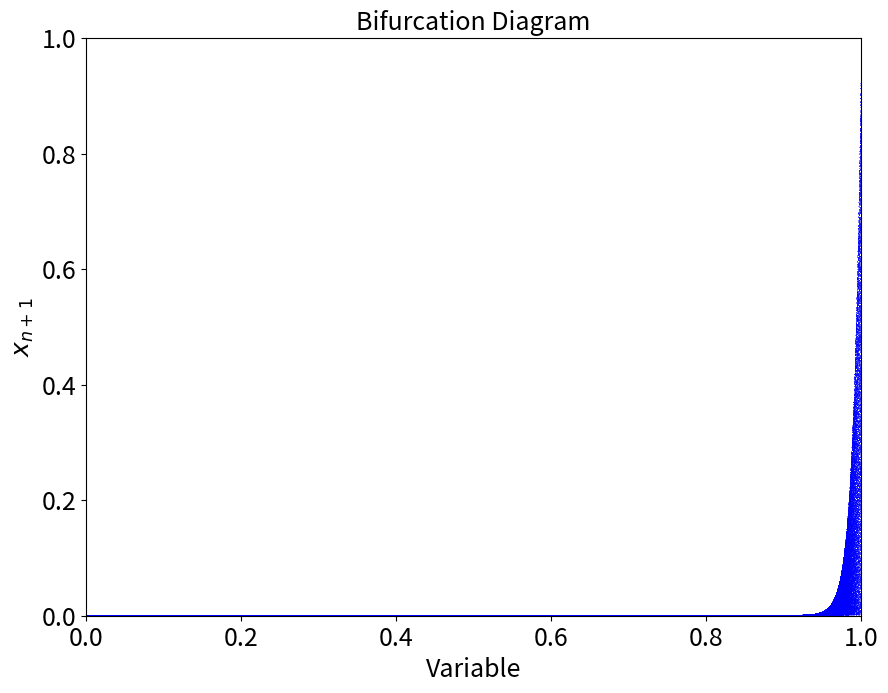

This figure's Python source:
# import libraries
import numpy as np
import matplotlib.pyplot as plt

def logistic(v, x): #equation given to us
    return v*x

n = 1000000  # total number of points
v = np.linspace(0.0, 1.0, n) # range of variable
iterations = 100 # times function is iterated through

x = np.random.uniform(0.0, 1.0, n)  # initial Value for x_0, with range
for _ in range(iterations):  # iterating through function
    x = logistic(v, x) # updating x_n+1

fig = plt.figure(figsize=(10, 7.5)) # figure size
ax = plt.axes() # plot axes

ax.set_title(f"Bifurcation Diagram", fontsize=18) # set set title
ax.set_xlabel('Variable', fontsize=18) # x label of graph
ax.set_ylabel('$x_{n+1}$', fontsize=18) # y label of graph
ax.tick_params(axis='both', which='major', labelsize=18) # add ticks to graph
ax.set_xlim(0.0, 1.0) # set x bounds of graph
ax.set_ylim(0.0, 1.0) # set y bounds of graph

ax.plot(v, x, ',b', alpha=.5) # plot graph
plt.show() # show plot
